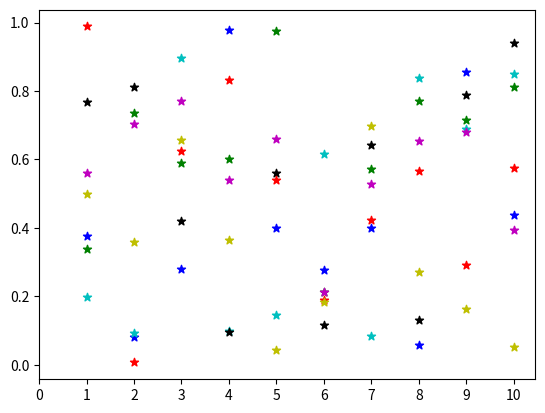

Recreate this plot in Python.
# ch9_6.py
import matplotlib.pyplot as plt
import numpy as np
import itertools as it

colorused = it.cycle(['b','c','g','k','m','r','y']) # 定義顏色
x = np.linspace(1, 10, 10)                          # 建立 x
y = np.random.random((7,10))                        # 建立 y
for yy in y:    
    plt.scatter(x, yy, c=next(colorused), marker='*')
plt.xticks(np.arange(0,11,step=1.0))
plt.show()



